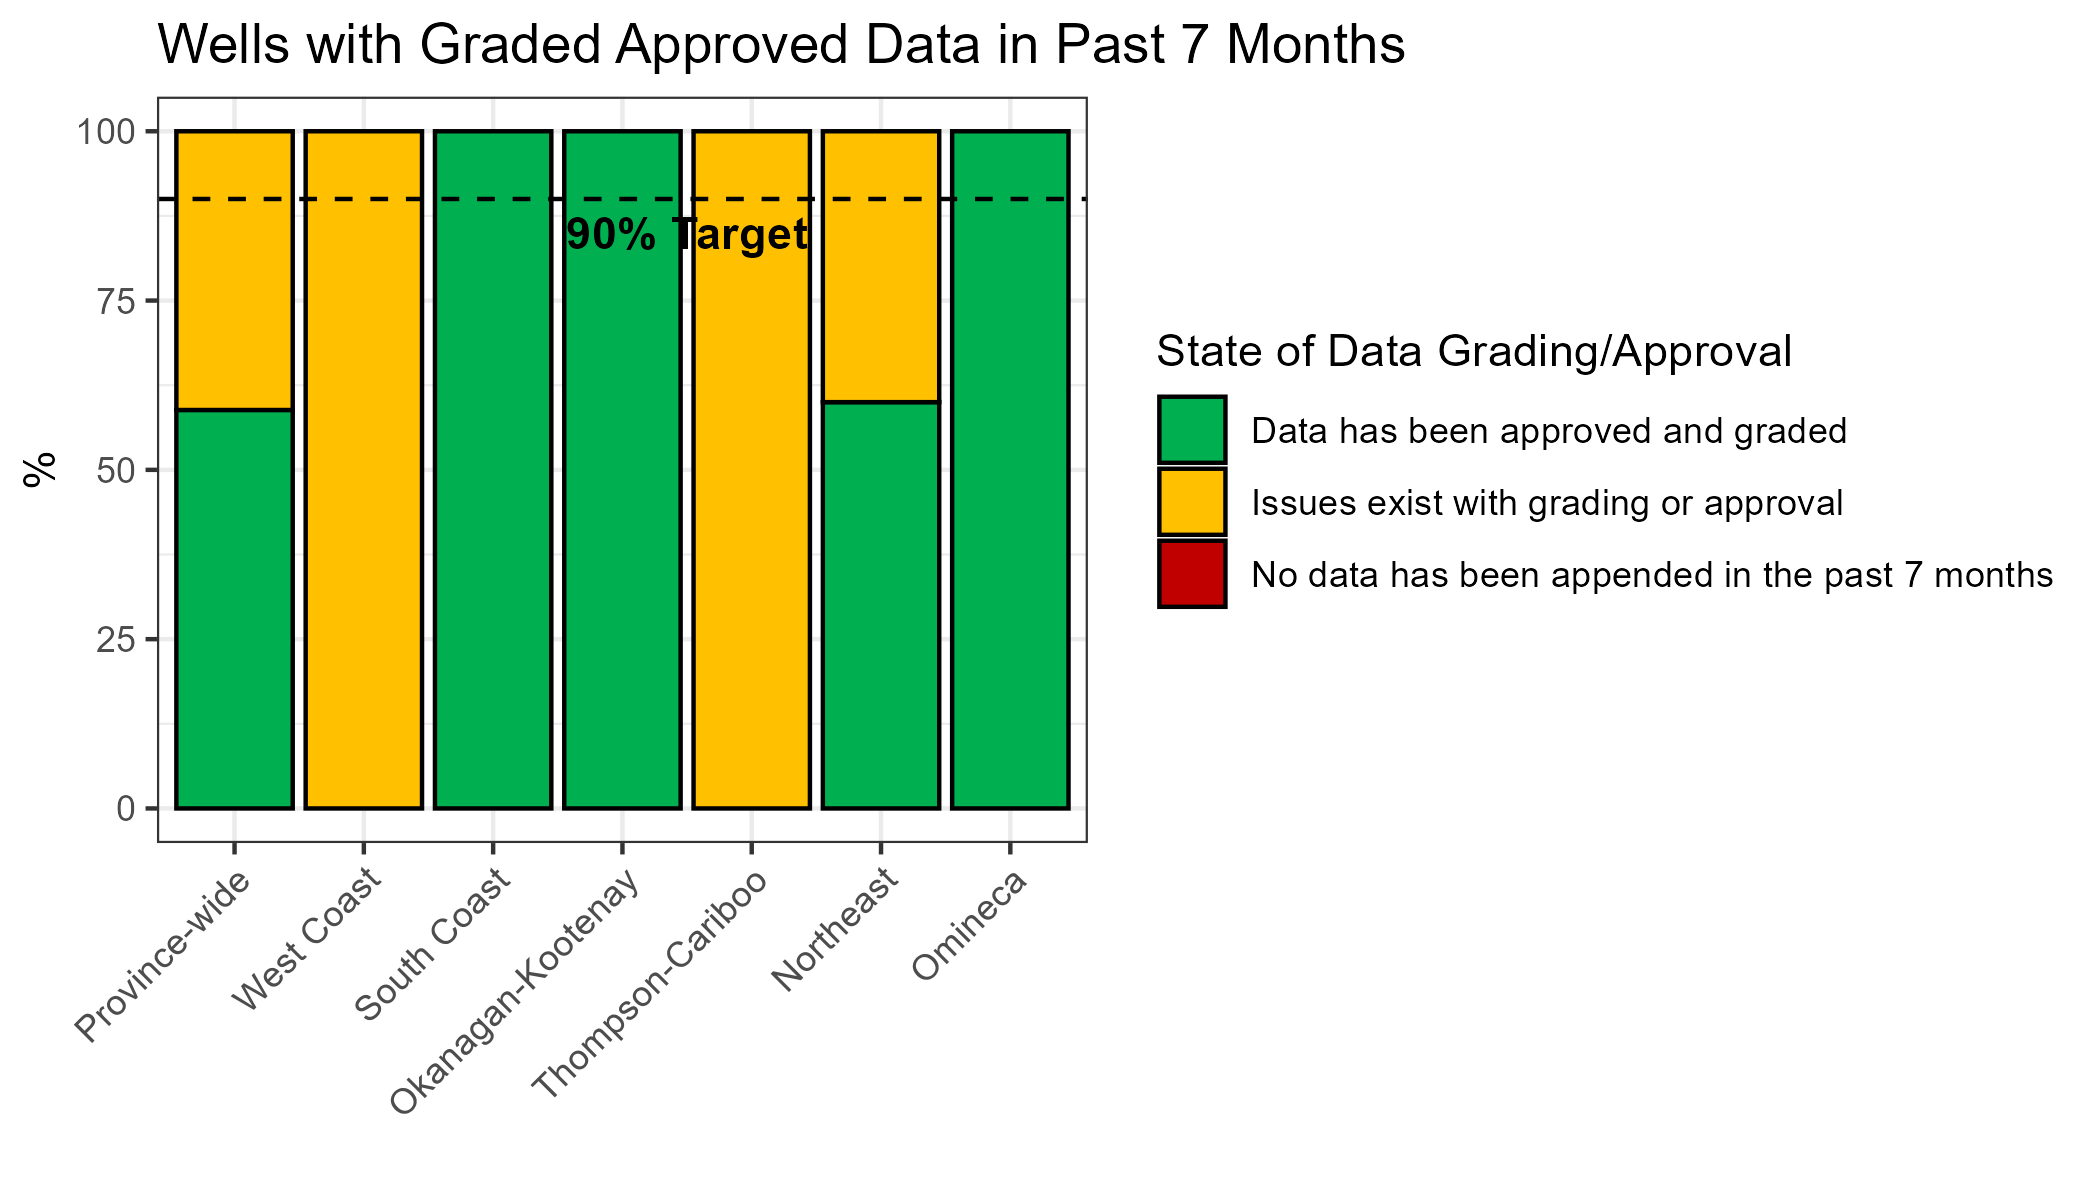

Data behind this chart, as committed beside it:
Region, type, count.by.region.type, well.per.reg, percent
Northeast, Data has been approved and graded, 3, 5, 60
Northeast, Issues exist with grading or approval, 2, 5, 40
Okanagan-Kootenay, Data has been approved and graded, 5, 5, 100
Omineca, Data has been approved and graded, 1, 1, 100
South Coast, Data has been approved and graded, 1, 1, 100
Thompson-Cariboo, Issues exist with grading or approval, 1, 1, 100
West Coast, Issues exist with grading or approval, 4, 4, 100
Province-wide, Issues exist with grading or approval, 7, 17, 41.18
Province-wide, Data has been approved and graded, 10, 17, 58.82
